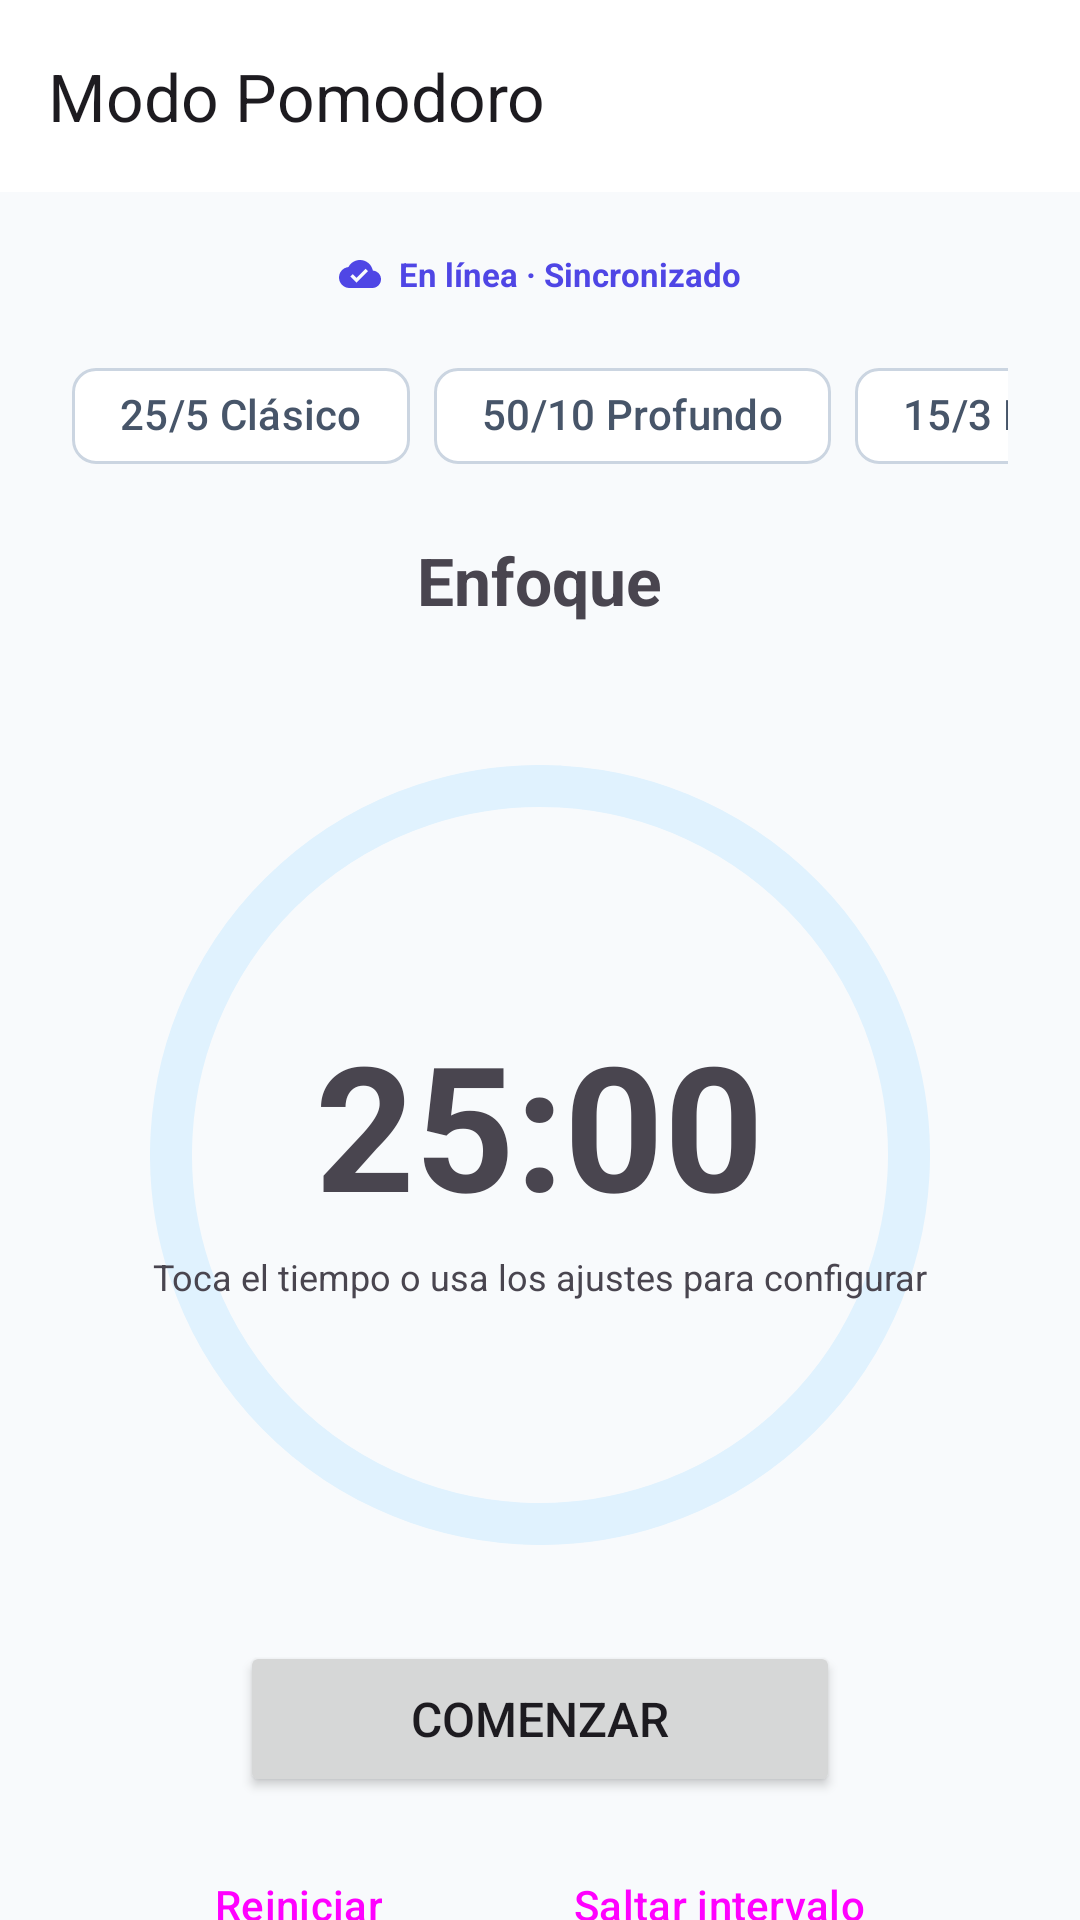

Here is an Android app screen rendered from its layout file. Give the layout XML and the strings, colors and styles it references.
<!-- AndroidManifest.xml: activity theme Theme.StudyBuddy -->
<!-- res/layout/activity_focus.xml -->
<?xml version="1.0" encoding="utf-8"?>
<androidx.coordinatorlayout.widget.CoordinatorLayout
    xmlns:android="http://schemas.android.com/apk/res/android"
    xmlns:app="http://schemas.android.com/apk/res-auto"
    xmlns:tools="http://schemas.android.com/tools"
    android:layout_width="match_parent"
    android:layout_height="match_parent"
    tools:context=".FocusActivity">

    <com.google.android.material.appbar.AppBarLayout
        android:layout_width="match_parent"
        android:layout_height="wrap_content"
        android:fitsSystemWindows="true">

        <com.google.android.material.appbar.MaterialToolbar
            android:id="@+id/toolbar"
            android:layout_width="match_parent"
            android:layout_height="?attr/actionBarSize"
            app:title="@string/focus_title" />

    </com.google.android.material.appbar.AppBarLayout>

    <androidx.core.widget.NestedScrollView
        android:layout_width="match_parent"
        android:layout_height="match_parent"
        android:fillViewport="true"
        app:layout_behavior="@string/appbar_scrolling_view_behavior">

        <LinearLayout
            android:layout_width="match_parent"
            android:layout_height="wrap_content"
            android:gravity="center_horizontal"
            android:orientation="vertical"
            android:paddingHorizontal="24dp"
            android:paddingVertical="16dp">

            
            <LinearLayout
                android:id="@+id/layout_focus_sync_status"
                android:layout_width="wrap_content"
                android:layout_height="wrap_content"
                android:layout_marginBottom="12dp"
                android:background="@drawable/bg_category_badge"
                android:gravity="center_vertical"
                android:orientation="horizontal"
                android:paddingHorizontal="10dp"
                android:paddingVertical="4dp">

                <ImageView
                    android:id="@+id/icon_focus_sync"
                    android:layout_width="14dp"
                    android:layout_height="14dp"
                    android:contentDescription="@null"
                    android:src="@drawable/ic_cloud_done"
                    app:tint="?attr/colorPrimary" />

                <TextView
                    android:id="@+id/text_focus_sync"
                    android:layout_width="wrap_content"
                    android:layout_height="wrap_content"
                    android:layout_marginStart="6dp"
                    android:text="@string/sync_status_online"
                    android:textColor="?attr/colorPrimary"
                    android:textSize="11sp"
                    android:textStyle="bold" />
            </LinearLayout>

            
            <HorizontalScrollView
                android:layout_width="wrap_content"
                android:layout_height="wrap_content"
                android:scrollbars="none"
                android:layout_marginBottom="16dp">

                <com.google.android.material.chip.ChipGroup
                    android:id="@+id/chip_group_presets"
                    android:layout_width="wrap_content"
                    android:layout_height="wrap_content"
                    app:singleSelection="true"
                    app:selectionRequired="false">

                    <com.google.android.material.chip.Chip
                        android:id="@+id/chip_classic"
                        style="@style/Widget.Material3.Chip.Filter"
                        android:layout_width="wrap_content"
                        android:layout_height="wrap_content"
                        android:text="@string/focus_preset_classic" />

                    <com.google.android.material.chip.Chip
                        android:id="@+id/chip_deep"
                        style="@style/Widget.Material3.Chip.Filter"
                        android:layout_width="wrap_content"
                        android:layout_height="wrap_content"
                        android:text="@string/focus_preset_deep" />

                    <com.google.android.material.chip.Chip
                        android:id="@+id/chip_sprint"
                        style="@style/Widget.Material3.Chip.Filter"
                        android:layout_width="wrap_content"
                        android:layout_height="wrap_content"
                        android:text="@string/focus_preset_sprint" />

                    <com.google.android.material.chip.Chip
                        android:id="@+id/chip_custom"
                        style="@style/Widget.Material3.Chip.Filter"
                        android:layout_width="wrap_content"
                        android:layout_height="wrap_content"
                        android:text="@string/focus_preset_custom" />

                </com.google.android.material.chip.ChipGroup>
            </HorizontalScrollView>

            
            <TextView
                android:id="@+id/text_mode"
                android:layout_width="wrap_content"
                android:layout_height="wrap_content"
                android:text="@string/focus_mode"
                android:textSize="22sp"
                android:textStyle="bold" />

            
            <TextView
                android:id="@+id/text_cycle"
                android:layout_width="wrap_content"
                android:layout_height="wrap_content"
                android:layout_marginTop="4dp"
                android:textSize="14sp"
                android:textColor="?android:attr/textColorSecondary"
                tools:text="Sesión 1 de 4" />

            
            <FrameLayout
                android:layout_width="260dp"
                android:layout_height="260dp"
                android:layout_marginTop="24dp">

                <com.google.android.material.progressindicator.CircularProgressIndicator
                    android:id="@+id/progress_timer"
                    android:layout_width="260dp"
                    android:layout_height="260dp"
                    android:layout_gravity="center"
                    android:max="1000"
                    app:indicatorSize="260dp"
                    app:trackThickness="14dp"
                    app:trackCornerRadius="8dp" />

                <LinearLayout
                    android:layout_width="wrap_content"
                    android:layout_height="wrap_content"
                    android:layout_gravity="center"
                    android:gravity="center"
                    android:orientation="vertical">

                    <TextView
                        android:id="@+id/text_timer"
                        android:layout_width="wrap_content"
                        android:layout_height="wrap_content"
                        android:clickable="true"
                        android:focusable="true"
                        android:text="25:00"
                        android:textSize="58sp"
                        android:textStyle="bold" />

                    <TextView
                        android:id="@+id/text_time_hint"
                        android:layout_width="wrap_content"
                        android:layout_height="wrap_content"
                        android:layout_marginTop="4dp"
                        android:text="@string/focus_time_hint"
                        android:textSize="12sp"
                        android:textColor="?android:attr/textColorSecondary" />

                </LinearLayout>

            </FrameLayout>

            
            <Button
                android:id="@+id/button_toggle"
                android:layout_width="200dp"
                android:layout_height="52dp"
                android:layout_marginTop="32dp"
                android:text="@string/focus_start"
                android:textSize="16sp" />

            
            <LinearLayout
                android:layout_width="wrap_content"
                android:layout_height="wrap_content"
                android:layout_marginTop="12dp"
                android:gravity="center"
                android:orientation="horizontal">

                <Button
                    android:id="@+id/button_reset"
                    style="?attr/materialButtonOutlinedStyle"
                    android:layout_width="wrap_content"
                    android:layout_height="wrap_content"
                    android:layout_marginEnd="8dp"
                    android:text="@string/focus_reset" />

                <Button
                    android:id="@+id/button_skip"
                    style="?attr/materialButtonOutlinedStyle"
                    android:layout_width="wrap_content"
                    android:layout_height="wrap_content"
                    android:layout_marginStart="8dp"
                    android:text="@string/focus_skip"
                    app:icon="@drawable/ic_skip_next" />

            </LinearLayout>

            <Space
                android:layout_width="match_parent"
                android:layout_height="0dp"
                android:layout_weight="1"
                android:minHeight="24dp" />

            
            <TextView
                android:id="@+id/text_sessions"
                android:layout_width="wrap_content"
                android:layout_height="wrap_content"
                android:layout_marginVertical="16dp"
                android:textSize="14sp"
                android:textColor="?android:attr/textColorSecondary"
                tools:text="Sesiones hoy: 2 · Total: 10" />

        </LinearLayout>
    </androidx.core.widget.NestedScrollView>

</androidx.coordinatorlayout.widget.CoordinatorLayout>
<!-- resources referenced by this layout -->
<resources>
  <!-- drawable ic_cloud_done (drawable) -->
  <vector xmlns:android="http://schemas.android.com/apk/res/android"
      android:width="24dp"
      android:height="24dp"
      android:viewportWidth="24"
      android:viewportHeight="24">
      <path
          android:fillColor="#FFFFFFFF"
          android:pathData="M19.35,10.04C18.67,6.59 15.64,4 12,4 9.11,4 6.6,5.64 5.35,8.04 2.34,8.36 0,10.91 0,14c0,3.31 2.69,6 6,6h13c2.76,0 5,-2.24 5,-5 0,-2.64 -2.05,-4.78 -4.65,-4.96zM10,17l-3.5,-3.5 1.41,-1.41L10,14.17 15.18,9l1.41,1.41L10,17z"/>
  </vector>
  <string name="focus_mode">Enfoque</string>
  <string name="focus_preset_classic">25/5 Clásico</string>
  <string name="focus_preset_custom">Personalizado</string>
  <string name="focus_preset_deep">50/10 Profundo</string>
  <string name="focus_preset_sprint">15/3 Rápido</string>
  <string name="focus_reset">Reiniciar</string>
  <string name="focus_skip">Saltar intervalo</string>
  <string name="focus_start">Comenzar</string>
  <string name="focus_time_hint">Toca el tiempo o usa los ajustes para configurar</string>
  <string name="focus_title">Modo Pomodoro</string>
  <string name="sync_status_online">En línea · Sincronizado</string>
  <color name="md_primary">#4F46E5</color>
  <color name="md_on_primary">#FFFFFF</color>
  <color name="md_primary_container">#EEF2FF</color>
  <color name="md_on_primary_container">#312E81</color>
  <color name="md_secondary">#0EA5E9</color>
  <color name="md_on_secondary">#FFFFFF</color>
  <color name="md_secondary_container">#E0F2FE</color>
  <color name="md_on_secondary_container">#0369A1</color>
  <color name="md_tertiary">#F59E0B</color>
  <color name="md_on_tertiary">#FFFFFF</color>
  <color name="md_tertiary_container">#FEF3C7</color>
  <color name="md_on_tertiary_container">#78350F</color>
  <color name="md_background">#F8FAFC</color>
  <color name="md_on_background">#0F172A</color>
  <color name="md_surface">#FFFFFF</color>
  <color name="md_on_surface">#0F172A</color>
  <color name="md_surface_variant">#F1F5F9</color>
  <color name="md_on_surface_variant">#475569</color>
  <color name="md_outline">#CBD5E1</color>
  <color name="md_error">#EF4444</color>
  <color name="md_on_error">#FFFFFF</color>
  <color name="md_error_container">#FEE2E2</color>
  <color name="md_on_error_container">#991B1B</color>
</resources>
